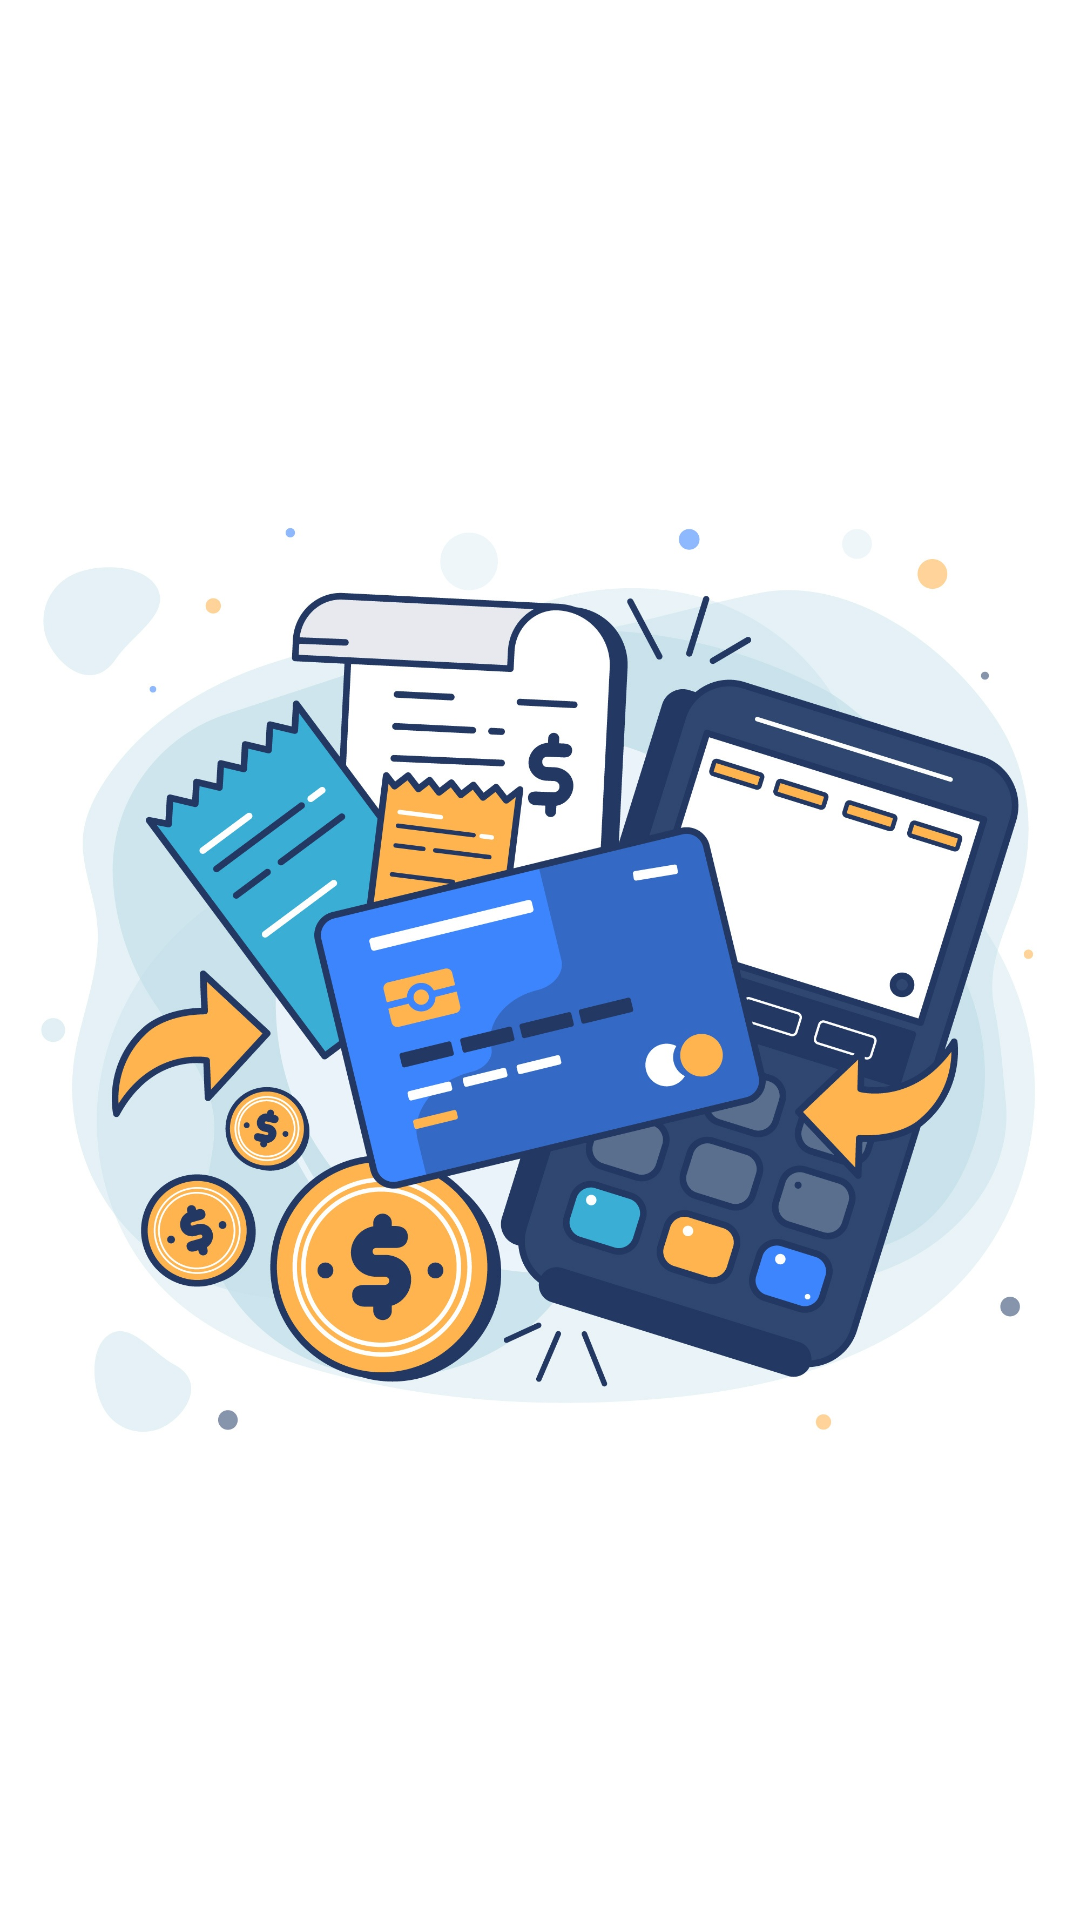

Write the Android layout XML for this screen, with the resource values it uses.
<!-- AndroidManifest.xml: activity theme Theme.AppCompat.Light.NoActionBar -->
<!-- res/layout/activity_splash.xml -->
<?xml version="1.0" encoding="utf-8"?>
<RelativeLayout xmlns:android="http://schemas.android.com/apk/res/android"
    android:layout_width="match_parent"
    android:layout_height="match_parent"
    android:background="@color/white">

    
    <ImageView
        android:id="@+id/splash_logo"
        android:layout_width="wrap_content"
        android:layout_height="wrap_content"
        android:src="@drawable/splash_onboard"
        android:layout_centerInParent="true"/>

    
    <View
        android:id="@+id/overlay"
        android:layout_width="match_parent"
        android:layout_height="match_parent"
        android:background="@color/black"
        android:alpha="0.5"
        android:visibility="gone"/>

    
    <FrameLayout
        android:id="@+id/progress_wrapper"
        android:layout_width="72dp"
        android:layout_height="72dp"
        android:layout_centerInParent="true"
        android:visibility="gone"
        android:background="@drawable/white_box_shadow">

        
        <ImageView
            android:id="@+id/progress_bar"
            android:layout_width="40dp"
            android:layout_height="40dp"
            android:src="@drawable/loading_state"
            android:layout_gravity="center"/>
    </FrameLayout>
</RelativeLayout>
<!-- resources referenced by this layout -->
<resources>
  <color name="black">#FF000000</color>
  <color name="white">#FFFFFFFF</color>
  <!-- drawable splash_onboard: jpg bitmap (drawable, 403059 bytes) -->
</resources>
